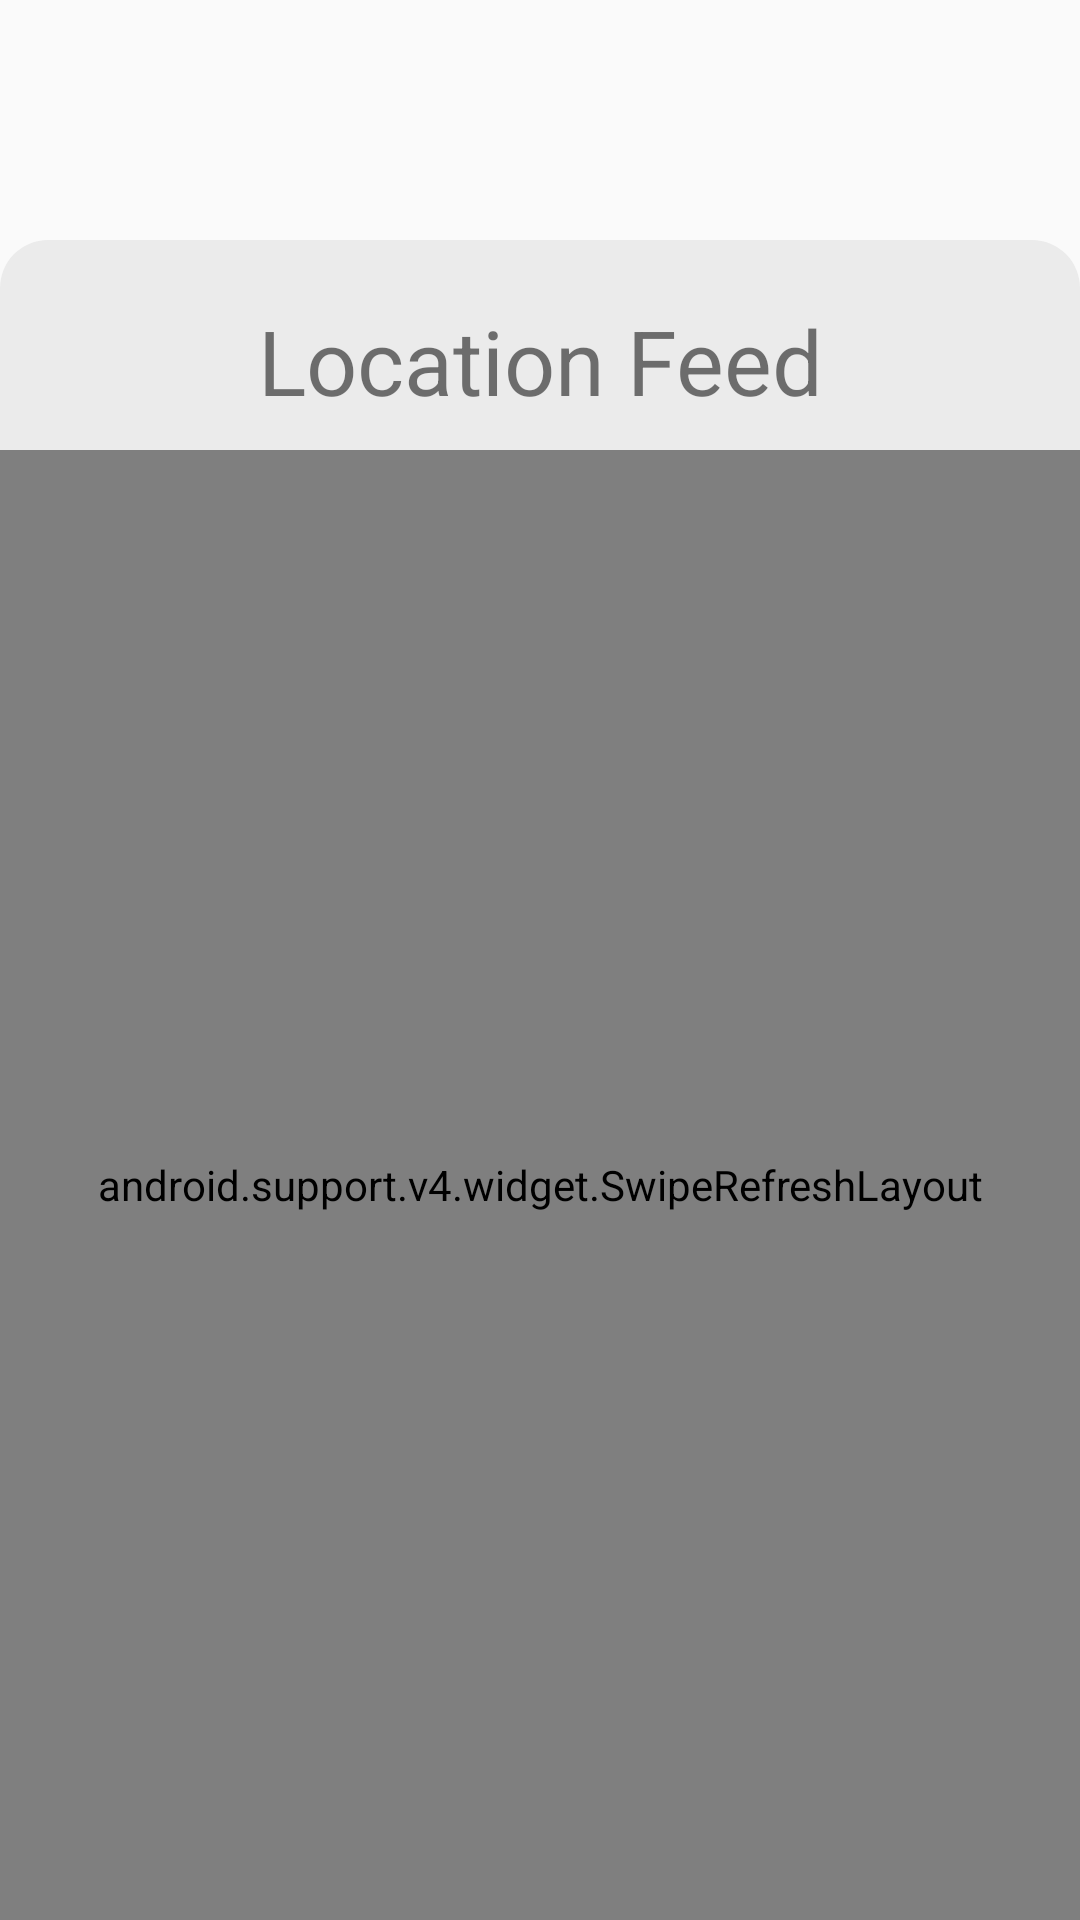

The Android layout XML behind this screen, and the referenced resources:
<!-- AndroidManifest.xml: application theme AppTheme -->
<!-- res/layout/fragment_feed.xml -->
<?xml version="1.0" encoding="utf-8"?>
<FrameLayout xmlns:android="http://schemas.android.com/apk/res/android"
    tools:background="@color/Pink"
    android:layout_height="match_parent"
    android:layout_width="match_parent"
    xmlns:tools="http://schemas.android.com/tools">

    <View
        android:layout_width="match_parent"
        android:layout_height="match_parent"
        android:layout_marginTop="80dp"
        android:background="@drawable/card_background"></View>

    <android.support.v7.widget.AppCompatTextView
        android:id="@+id/latText1"
        android:layout_width="match_parent"
        android:layout_height="wrap_content"
        android:layout_below="@+id/longText"
        android:layout_marginTop="100dp"
        android:background="@color/White"
        android:text="Location Feed"
        android:textAlignment="center"
        android:textSize="30sp" />

    <Button
        android:id="@+id/reload"
        android:layout_width="wrap_content"
        android:layout_height="wrap_content"
        android:background="@null"
        android:layout_marginTop="110dp"
        android:layout_marginLeft="10dp"
        android:drawableTop="@drawable/reload"/>


    <android.support.v4.widget.SwipeRefreshLayout
        android:id="@+id/swipeRefreshLayout"
        android:layout_width="match_parent"
        android:layout_height="match_parent"
        android:layout_marginTop="150dp">

        <android.support.v7.widget.RecyclerView
            xmlns:android="http://schemas.android.com/apk/res/android"
            xmlns:tools="http://schemas.android.com/tools"
            android:id="@+id/rv_feed"
            android:scrollbars="vertical"
            android:fadeScrollbars="true"
            android:layout_height="match_parent"
            android:layout_width="match_parent" />
    </android.support.v4.widget.SwipeRefreshLayout>





</FrameLayout>
<!-- resources referenced by this layout -->
<resources>
  <color name="Pink">#FB98B8</color>
  <color name="White">#EBEBEB</color>
  <!-- drawable card_background (drawable) -->
  <?xml version="1.0" encoding="utf-8"?>
  <shape android:shape="rectangle"
      xmlns:android="http://schemas.android.com/apk/res/android">
      <solid android:color="@color/White"/>
      <corners android:topLeftRadius="16dp"
          android:topRightRadius="16dp"
          android:bottomLeftRadius="0dp"
          android:bottomRightRadius="0dp"/>
  
  </shape>
  <style name="AppTheme" parent="Theme.AppCompat.Light.NoActionBar">
          
          <item name="colorPrimary">@color/colorPrimary</item>
          <item name="colorPrimaryDark">@color/colorPrimaryDark</item>
          <item name="colorAccent">@color/colorAccent</item>
      </style>
  <color name="colorPrimary">#357EC7</color>
  <color name="colorPrimaryDark">#00574B</color>
  <color name="colorAccent">#D81B60</color>
</resources>
